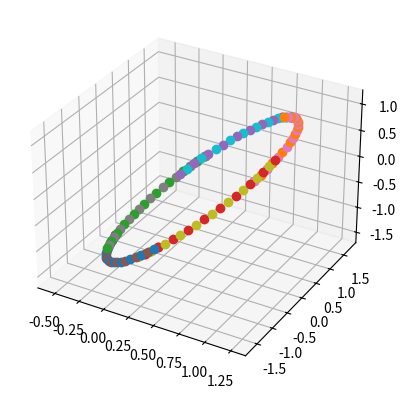

This chart was generated by the following Python code:
'''
Skapa en funktion f (P ) som tar en punkt P, och först reflekterar den i
planet (genom origo) vinkelrätt mot (1, 2, 2) och sedan i planet (genom
origo) vinkelrätt mot (−1, 3, −1).
L˚at P = (1, 1, 1), och f (n)(P ) = f (f (· · · f (P ))), d.v.s. f applicerad n
g˚anger p˚a P. Plotta punkterna P, f (P ), f (f (P )), . . . , f (n)(P ) (i en 3D-
plot), d˚
''' 

import matplotlib.pyplot as plt
import numpy as np

n1 = 5
n2=20
n3=100
x1 = np.array([1,2,2])
x2 = np.array([-1,3,-1])
P = np.array([1,1,1])
E= None

def reflect(P, n):
    # y = x - 2 * ((x * n) / |n|^2) * n [2]
    return P - 2*(np.dot(P, n) / np.dot(n, n))*n

    
def f(P):
    P = reflect(P, x1)
    return reflect(P, x2)

def loop(n, P):
    for i in range(n):
        P = f(P)
        ax.plot3D(P[0],P[1],P[2], '-o')
    return P
    
fig=plt.figure()
ax=fig.add_subplot(projection="3d")
loop(n1, P)    
loop(n2, P)    
loop(n3, P)    
plt.show()
    